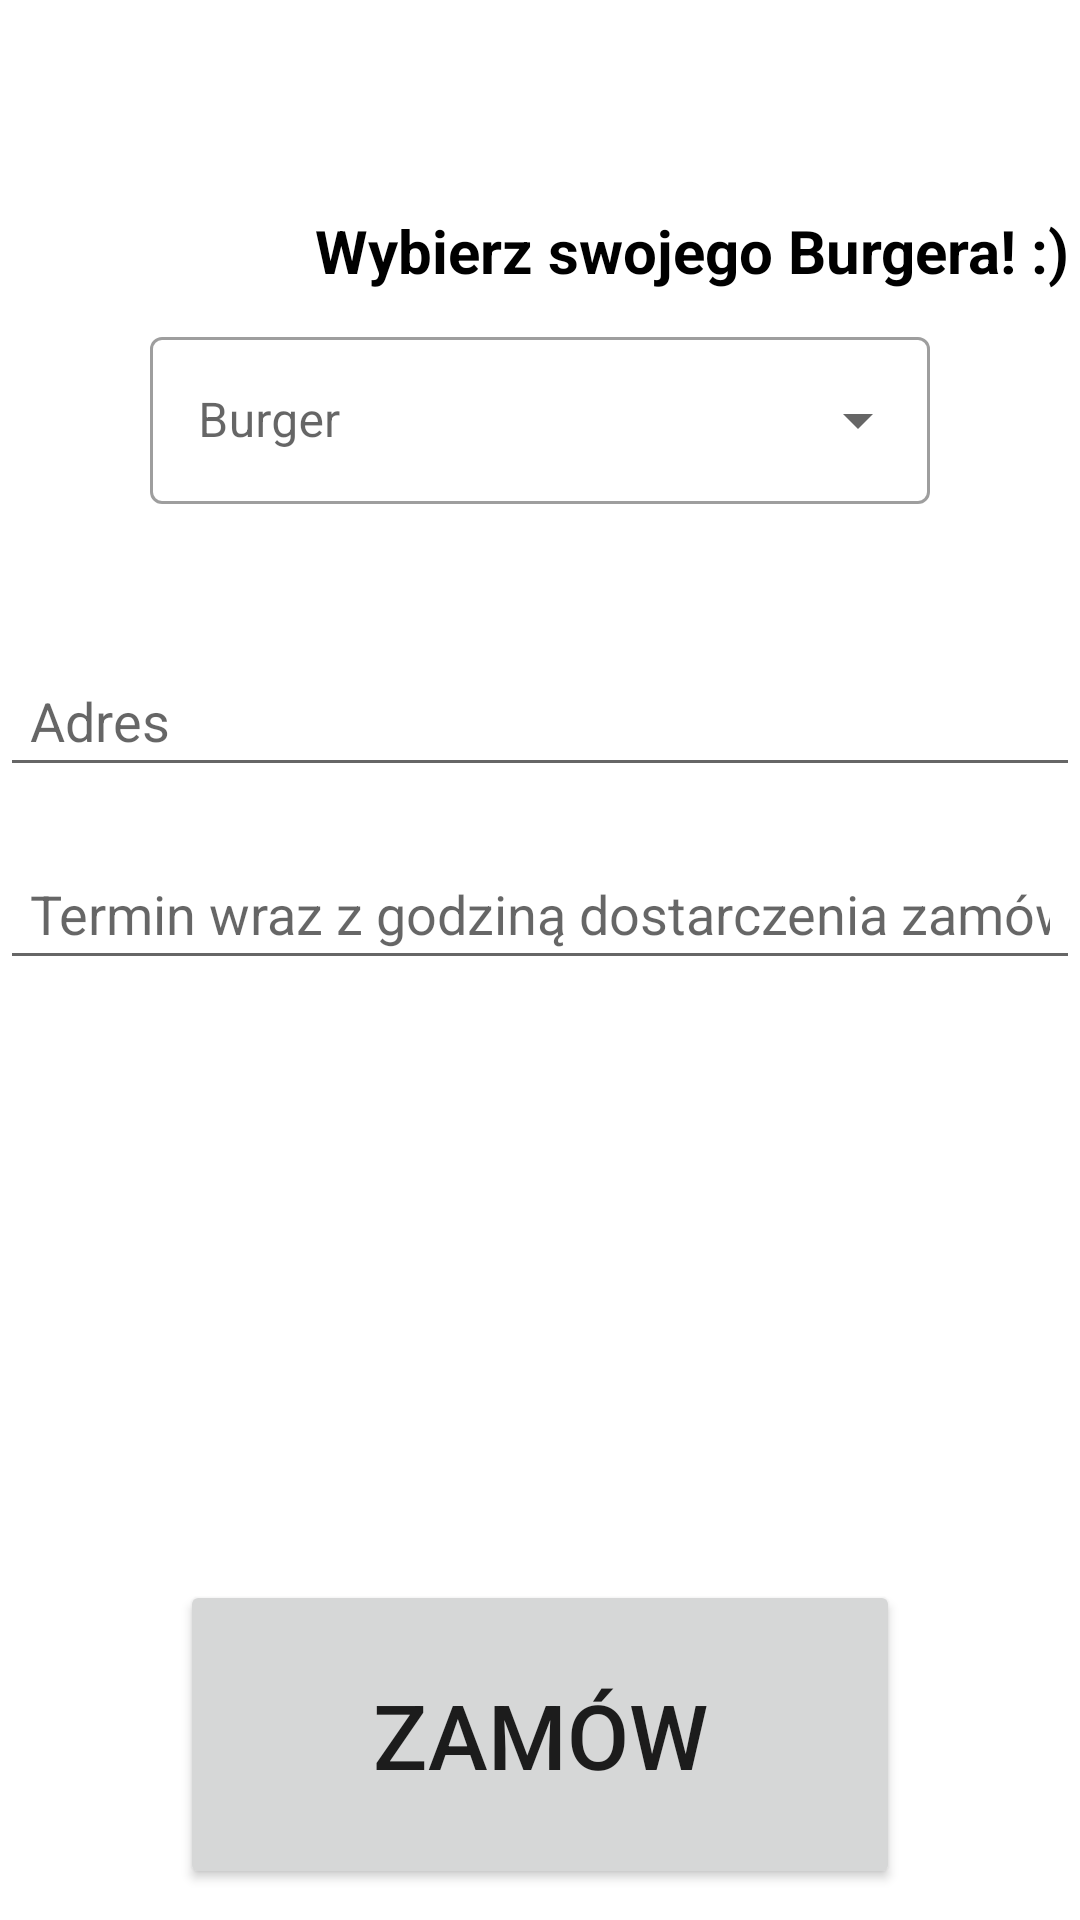

The Android layout XML behind this screen, and the referenced resources:
<!-- AndroidManifest.xml: application theme Theme.Catering2 -->
<!-- res/layout/activity_burger.xml -->
<?xml version="1.0" encoding="utf-8"?>
<androidx.constraintlayout.widget.ConstraintLayout xmlns:android="http://schemas.android.com/apk/res/android"
    xmlns:app="http://schemas.android.com/apk/res-auto"
    xmlns:tools="http://schemas.android.com/tools"
    android:layout_width="match_parent"
    android:layout_height="match_parent"
    tools:context=".PizzaActivity">

    <LinearLayout
        android:id="@+id/linearlayout2"
        android:layout_width="match_parent"
        android:layout_height="match_parent"
        android:focusableInTouchMode="true"
        android:orientation="vertical"
        app:layout_constraintBottom_toBottomOf="parent"
        app:layout_constraintTop_toTopOf="parent">


        <TextView
            android:id="@+id/textView3"
            android:layout_width="wrap_content"
            android:layout_height="wrap_content"
            android:text="Wybierz swojego Burgera! :)"
            android:textColor="@color/black"
            android:textStyle="bold"
            android:textSize="20dp"
            android:layout_marginTop="70dp"
            android:layout_marginStart="105dp"
            app:layout_constraintEnd_toEndOf="parent"
            app:layout_constraintStart_toStartOf="parent"/>


        <com.google.android.material.textfield.TextInputLayout
            style="@style/Widget.MaterialComponents.TextInputLayout.OutlinedBox.ExposedDropdownMenu"
            android:layout_width="match_parent"
            android:layout_height="wrap_content"
            android:layout_marginTop="10dp">

            <AutoCompleteTextView
                android:id="@+id/auto_complete"
                android:layout_width="match_parent"
                android:layout_height="wrap_content"
                android:hint="Burger"
                android:inputType="none"
                android:layout_marginStart="50dp"
                android:layout_marginEnd="50dp"
                app:layout_constraintEnd_toEndOf="parent"
                app:layout_constraintStart_toStartOf="parent"
                app:layout_constraintTop_toTopOf="parent" />
        </com.google.android.material.textfield.TextInputLayout>

        <EditText
            android:id="@+id/adres"
            android:layout_width="match_parent"
            android:layout_height="wrap_content"
            android:layout_marginTop="50dp"
            android:hint="Adres"
            android:inputType="text"
            android:padding="10dp" />

        <EditText
            android:id="@+id/numer"
            android:layout_width="match_parent"
            android:layout_height="wrap_content"
            android:layout_marginTop="20dp"
            android:hint="Termin wraz z godziną dostarczenia zamówienia"
            android:inputType="text"
            android:padding="10dp"
            />

        <Button
            android:id="@+id/button2"
            android:layout_width="match_parent"
            android:layout_height="103dp"
            android:layout_gravity="bottom"
            android:layout_marginTop="200dp"
            android:layout_marginStart="60dp"
            android:layout_marginEnd="60dp"
            android:textSize="30dp"
            android:text="zamów"
            />
    </LinearLayout>

</androidx.constraintlayout.widget.ConstraintLayout>
<!-- resources referenced by this layout -->
<resources>
  <style name="Theme.Catering2" parent="Theme.MaterialComponents.DayNight.DarkActionBar">
          
          <item name="colorPrimary">@color/purple_500</item>
          <item name="colorPrimaryVariant">@color/purple_700</item>
          <item name="colorOnPrimary">@color/white</item>
          
          <item name="colorSecondary">@color/teal_200</item>
          <item name="colorSecondaryVariant">@color/teal_700</item>
          <item name="colorOnSecondary">@color/black</item>
          
          <item name="android:statusBarColor">?attr/colorPrimaryVariant</item>
          
      </style>
  <!-- not gathered from this repository: default colours our renderer supplied (Android Studio template values) -->
  <color name="purple_500">#FF6200EE</color>
  <color name="purple_700">#FF3700B3</color>
  <color name="teal_200">#FF03DAC5</color>
  <color name="teal_700">#FF018786</color>
  <color name="black">#FF000000</color>
  <color name="white">#FFFFFFFF</color>
</resources>
